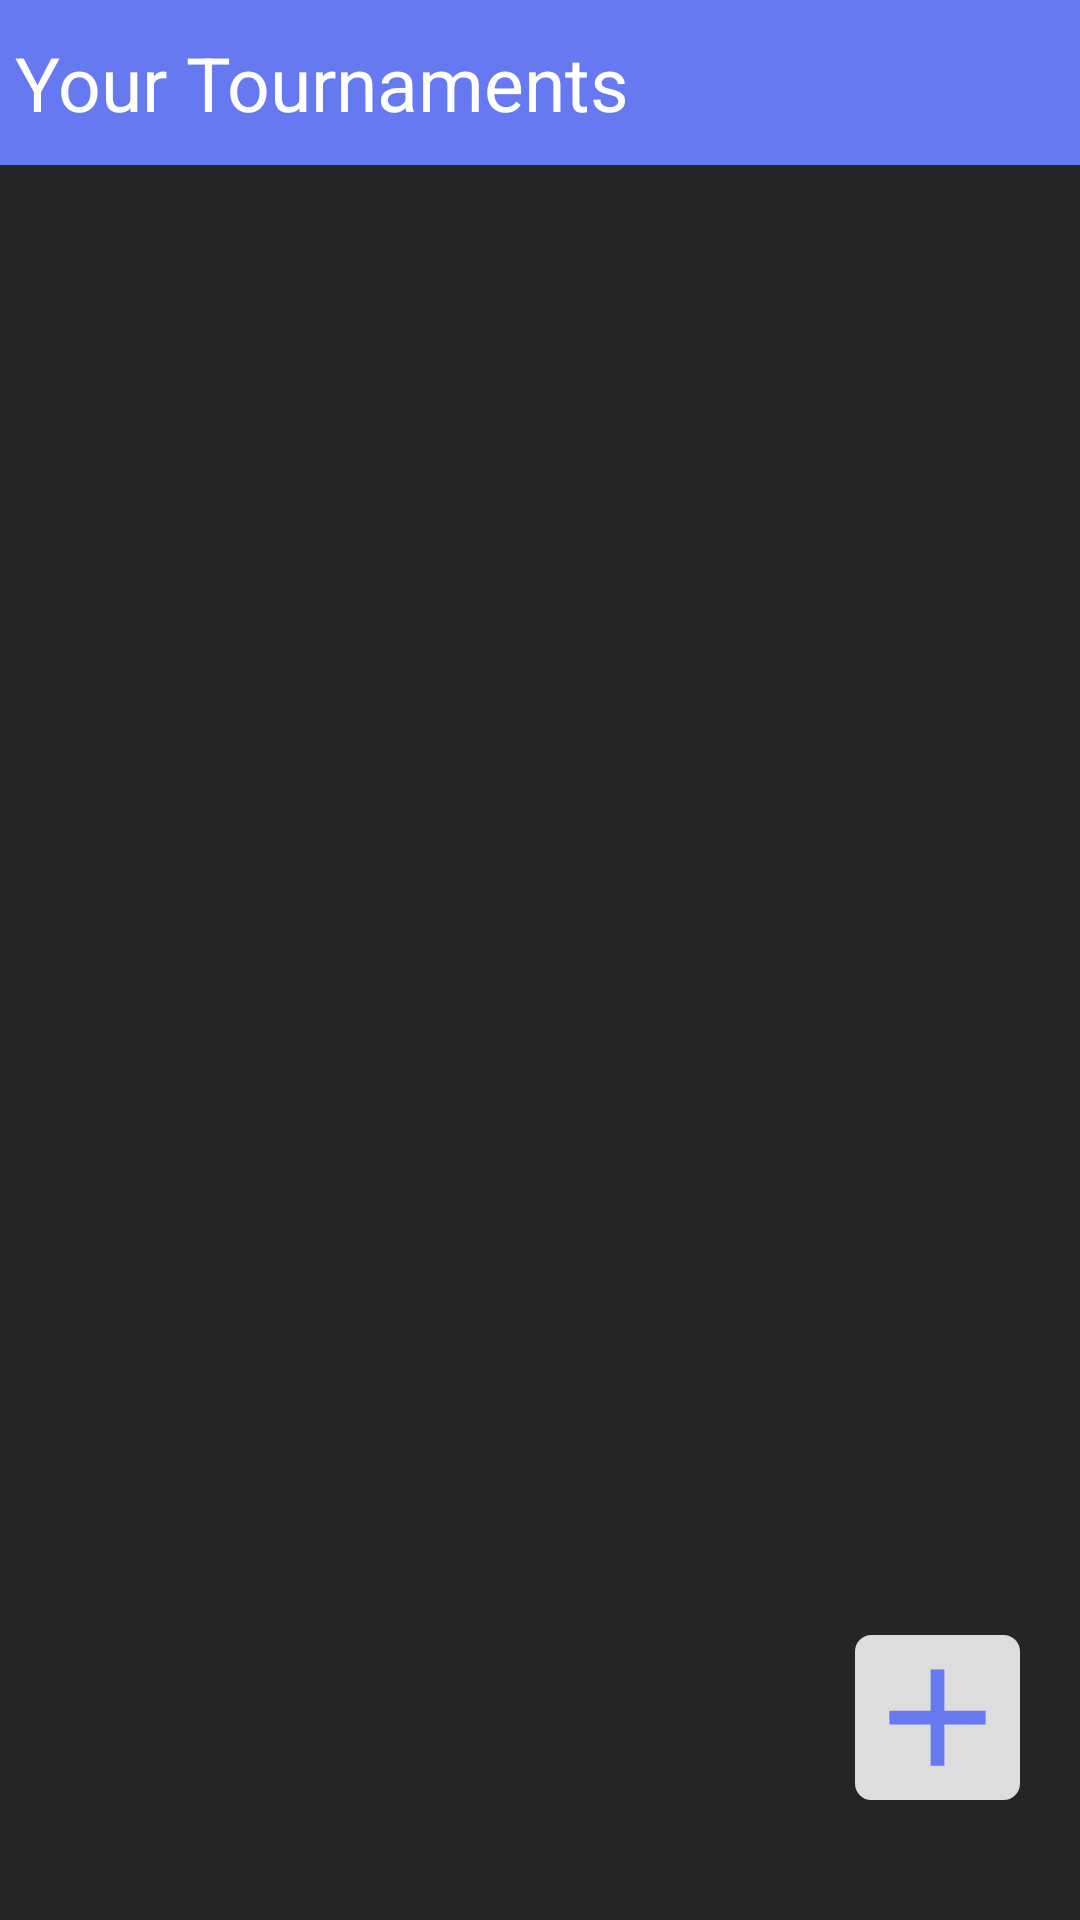

The Android layout XML behind this screen, and the referenced resources:
<!-- AndroidManifest.xml: application theme AppTheme -->
<!-- res/layout/activity_home.xml -->
<?xml version="1.0" encoding="utf-8"?>
<androidx.constraintlayout.widget.ConstraintLayout xmlns:android="http://schemas.android.com/apk/res/android"
    xmlns:app="http://schemas.android.com/apk/res-auto"
    xmlns:tools="http://schemas.android.com/tools"
    android:id="@+id/container"
    style="@style/menu_layout"
    android:layout_width="match_parent"
    android:layout_height="match_parent"
    android:background="@color/menu_background_dark"
    tools:context=".HomeActivity">


    <TextView
        android:id="@+id/your_tournaments_header"
        style="@style/menu_title"
        android:layout_width="0dp"
        android:text="Your Tournaments"
        android:textSize="25sp"
        app:layout_constraintBottom_toTopOf="@id/tournament_list"
        app:layout_constraintHorizontal_chainStyle="spread"
        app:layout_constraintHorizontal_weight="5"
        app:layout_constraintLeft_toLeftOf="parent"
        app:layout_constraintRight_toRightOf="parent"
        app:layout_constraintTop_toTopOf="parent"

        />

    <ImageButton
        android:id="@+id/home_menu_options"
        android:layout_width="55dp"
        android:layout_height="55dp"
        android:tint="@color/menu_h1"
        android:background="@color/menu_background"
        android:backgroundTint="@color/menu_title"
        android:src="@drawable/ic_more_vert_black_24dp"
        app:layout_constraintTop_toTopOf="parent"
        app:layout_constraintRight_toRightOf="@id/your_tournaments_header"
        android:scaleType="fitXY" />
    <ImageButton
        android:id="@+id/button2"
        android:layout_width="55dp"
        android:layout_height="55dp"
        android:layout_marginEnd="20dp"
        android:layout_marginBottom="40dp"
        android:adjustViewBounds="true"
        android:background="@drawable/rounded_outline"
        android:backgroundTint="@color/button_background"
        android:elevation="1dp"
        android:onClick="goToCreateTournamentActivity"
        android:scaleType="fitXY"


        android:src="@drawable/ic_add_black_24dp"
        android:tint="@color/menu_title"
        app:layout_constraintBottom_toBottomOf="parent"
        app:layout_constraintHorizontal_weight="1"
        app:layout_constraintRight_toRightOf="parent" />


    <ListView
        android:id="@+id/tournament_list"
        android:layout_width="match_parent"
        android:layout_height="0dp"
        android:orientation="vertical"
        app:layout_constraintBottom_toBottomOf="parent"
        app:layout_constraintTop_toBottomOf="@id/your_tournaments_header">

    </ListView>


</androidx.constraintlayout.widget.ConstraintLayout>
<!-- resources referenced by this layout -->
<resources>
  <color name="button_background">#DDDDDD</color>
  <color name="menu_background">#424242</color>
  <color name="menu_background_dark">#252525</color>
  <color name="menu_h1">#313131</color>
  <color name="menu_title">#6779F0</color>
  <!-- drawable ic_add_black_24dp (drawable) -->
  <vector xmlns:android="http://schemas.android.com/apk/res/android"
      android:width="24dp"
      android:height="24dp"
      android:viewportWidth="24.0"
      android:viewportHeight="24.0">
      <path
          android:fillColor="@color/menu_background"
          android:pathData="M19,13h-6v6h-2v-6H5v-2h6V5h2v6h6v2z" />
  
  </vector>
  <!-- drawable rounded_outline (drawable) -->
  <?xml version="1.0" encoding="utf-8"?>
  <shape xmlns:android="http://schemas.android.com/apk/res/android"
      android:shape="rectangle">
      <stroke
          android:width="1dp"
          android:color="@color/menu_text"></stroke>
      <corners android:radius="5dp"></corners>
  
  </shape>
  <style name="menu_layout">
          <item name="android:background">@color/menu_background</item>
          <item name="android:textColor">@color/menu_text</item>
      </style>
  <style name="menu_title">
          <item name="android:background">@color/menu_title</item>
          <item name="android:textColor">@color/menu_text</item>
          <item name="android:textSize">25sp</item>
          <item name="android:layout_width">match_parent</item>
          <item name="android:layout_height">55dp</item>
          <item name="android:gravity">center_vertical</item>
          <item name="android:paddingLeft">5dp</item>
          <item name="android:layout_marginBottom">0dp</item>
      </style>
  <style name="AppTheme" parent="Theme.AppCompat.Light.NoActionBar">
          
          <item name="colorPrimary">@color/colorPrimary</item>
          <item name="colorPrimaryDark">@color/colorPrimaryDark</item>
          <item name="colorAccent">@color/colorAccent</item>
      </style>
  <color name="menu_text">#FFFFFF</color>
  <color name="colorPrimary">#3F51B5</color>
  <color name="colorPrimaryDark">#303F9F</color>
  <color name="colorAccent">#FF4081</color>
</resources>
